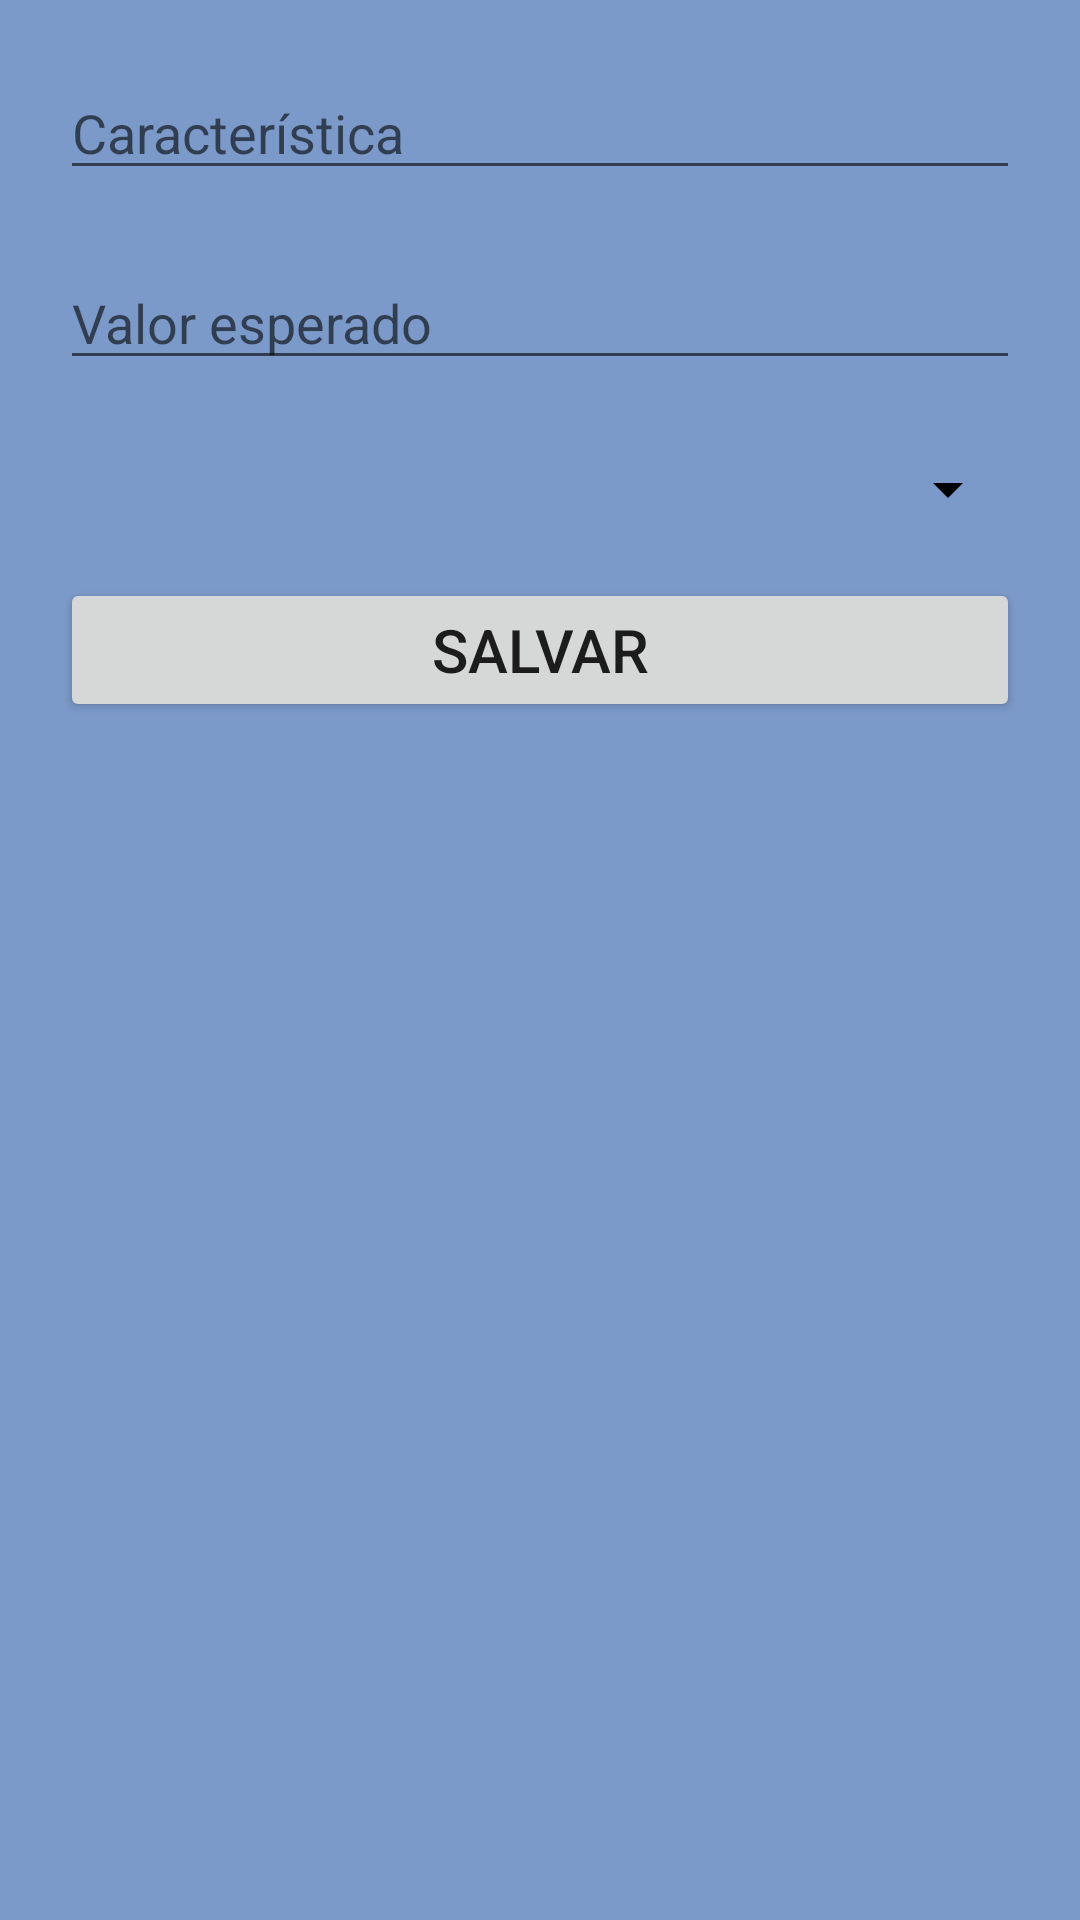

Layout XML and referenced resources for this Android screen:
<!-- AndroidManifest.xml: application theme AppTheme -->
<!-- res/layout/fragment_cad_caracteristica.xml -->
<?xml version="1.0" encoding="utf-8"?>

<ScrollView xmlns:android="http://schemas.android.com/apk/res/android"
    xmlns:app="http://schemas.android.com/apk/res-auto"
    xmlns:tools="http://schemas.android.com/tools"
    android:layout_width="match_parent"
    android:layout_height="750dp"
    android:layout_marginBottom="70dp"
    android:background="@color/azulClaro"
    tools:context=".view.cadAparelhoFrag">

    <FrameLayout
        android:layout_width="match_parent"
        android:layout_height="match_parent">
        

        <android.support.constraint.ConstraintLayout
            android:layout_width="match_parent"
            android:layout_height="match_parent">

            <EditText
                android:id="@+id/txtDescCaracteristica"
                android:layout_width="0dp"
                android:layout_height="wrap_content"
                android:layout_marginStart="20dp"
                android:layout_marginLeft="20dp"
                android:layout_marginTop="22dp"
                android:layout_marginEnd="20dp"
                android:layout_marginRight="20dp"
                android:ems="10"
                android:hint="Característica"
                android:inputType="text"
                android:singleLine="true"
                app:layout_constraintEnd_toEndOf="parent"
                app:layout_constraintStart_toStartOf="parent"
                app:layout_constraintTop_toTopOf="parent" />

            <EditText
                android:id="@+id/txtValorEsperado"
                android:layout_width="0dp"
                android:layout_height="wrap_content"
                android:layout_marginStart="20dp"
                android:layout_marginLeft="20dp"
                android:layout_marginTop="22dp"
                android:layout_marginEnd="20dp"
                android:layout_marginRight="20dp"
                android:ems="10"
                android:hint="Valor esperado"
                android:inputType="numberDecimal"
                android:singleLine="true"
                app:layout_constraintEnd_toEndOf="parent"
                app:layout_constraintStart_toStartOf="parent"
                app:layout_constraintTop_toBottomOf="@+id/txtDescCaracteristica" />

            <Spinner
                android:id="@+id/cboxAparelhoId"
                android:layout_width="0dp"
                android:layout_height="43dp"
                android:layout_marginStart="20dp"
                android:layout_marginLeft="20dp"
                android:layout_marginTop="15dp"
                android:layout_marginEnd="20dp"
                android:layout_marginRight="20dp"
                android:backgroundTint="@color/preto"
                android:spinnerMode="dialog"
                app:layout_constraintEnd_toEndOf="parent"
                app:layout_constraintStart_toStartOf="parent"
                app:layout_constraintTop_toBottomOf="@+id/txtValorEsperado" />

            <Button
                android:id="@+id/btnCadastrar"
                android:layout_width="0dp"
                android:layout_height="wrap_content"
                android:layout_marginStart="20dp"
                android:layout_marginLeft="20dp"
                android:layout_marginTop="8dp"
                android:layout_marginEnd="20dp"
                android:layout_marginRight="20dp"
                android:text="Salvar"
                android:textSize="20dp"
                app:layout_constraintEnd_toEndOf="parent"
                app:layout_constraintHorizontal_bias="1.0"
                app:layout_constraintStart_toStartOf="parent"
                app:layout_constraintTop_toBottomOf="@+id/cboxAparelhoId" />
        </android.support.constraint.ConstraintLayout>
    </FrameLayout>
</ScrollView>
<!-- resources referenced by this layout -->
<resources>
  <color name="azulClaro">#7c9ac9</color>
  <color name="preto">#000000</color>
  <style name="AppTheme" parent="Theme.AppCompat.Light.DarkActionBar">
          
          <item name="colorPrimary">@color/azulClaro</item>
          <item name="colorPrimaryDark">@color/azul</item>
          <item name="colorAccent">@color/hint</item>
      </style>
  <color name="azul">#3c79d8</color>
  <color name="hint">#3f3f3f</color>
</resources>
